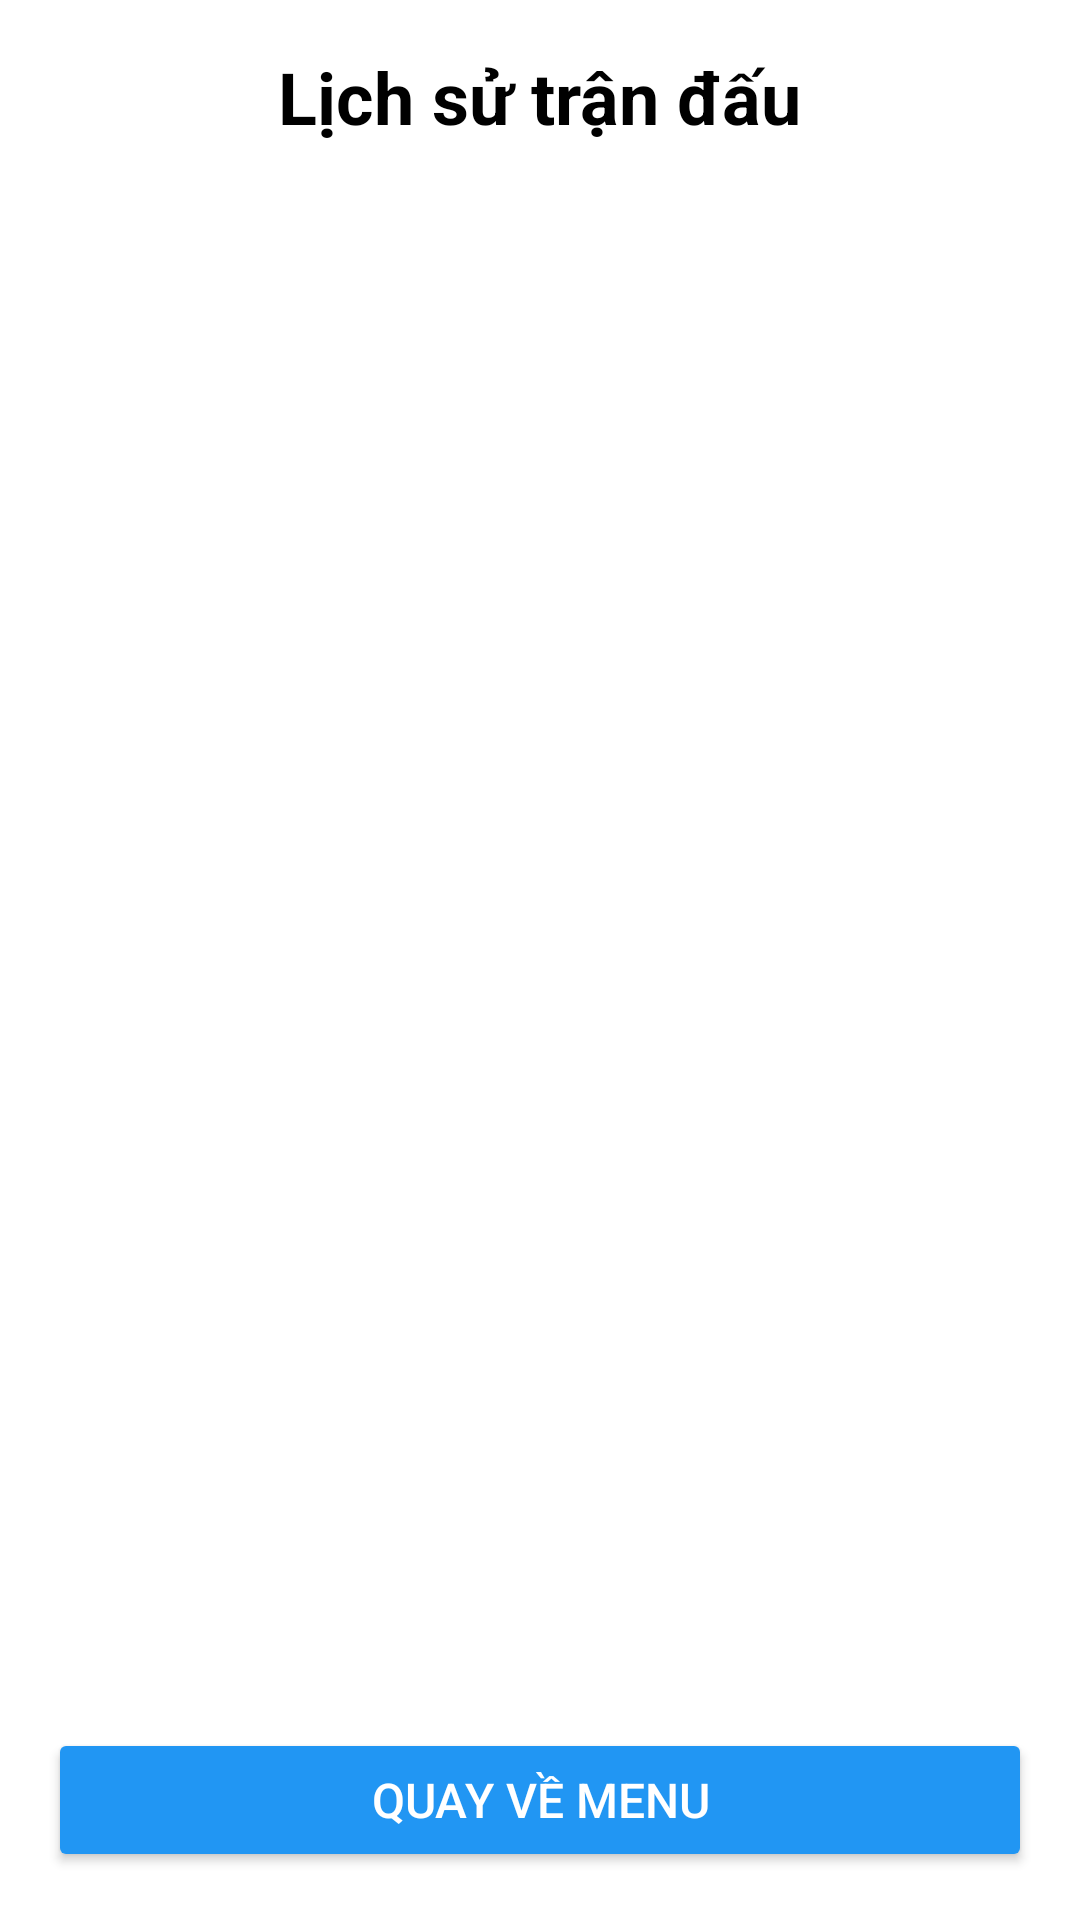

Here is an Android app screen rendered from its layout file. Give the layout XML and the strings, colors and styles it references.
<!-- AndroidManifest.xml: application theme Theme.Carogame -->
<!-- res/layout/activity_history.xml -->
<LinearLayout xmlns:android="http://schemas.android.com/apk/res/android"
    android:orientation="vertical"
    android:layout_width="match_parent"
    android:layout_height="match_parent"
    android:padding="16dp"
    android:background="#FFFFFF">

    <TextView
        android:id="@+id/tvHistoryTitle"
        android:layout_width="wrap_content"
        android:layout_height="wrap_content"
        android:text="Lịch sử trận đấu"
        android:textSize="24sp"
        android:textStyle="bold"
        android:textColor="#000000"
        android:layout_gravity="center_horizontal"
        android:paddingBottom="8dp" />

    <ListView
        android:id="@+id/historyListView"
        android:layout_width="match_parent"
        android:layout_height="0dp"
        android:layout_weight="1"
        android:divider="@android:color/darker_gray"
        android:dividerHeight="1dp"
        android:paddingTop="8dp" />

    <Button
        android:id="@+id/btnBackToMenu"
        android:layout_width="match_parent"
        android:layout_height="wrap_content"
        android:text="Quay về Menu"
        android:layout_marginTop="16dp"
        android:backgroundTint="#2196F3"
        android:textColor="#FFFFFF"
        android:textSize="16sp" />
</LinearLayout>
<!-- resources referenced by this layout -->
<resources>
  <style name="Theme.Carogame" parent="Theme.MaterialComponents.DayNight.DarkActionBar">
          
      </style>
</resources>
